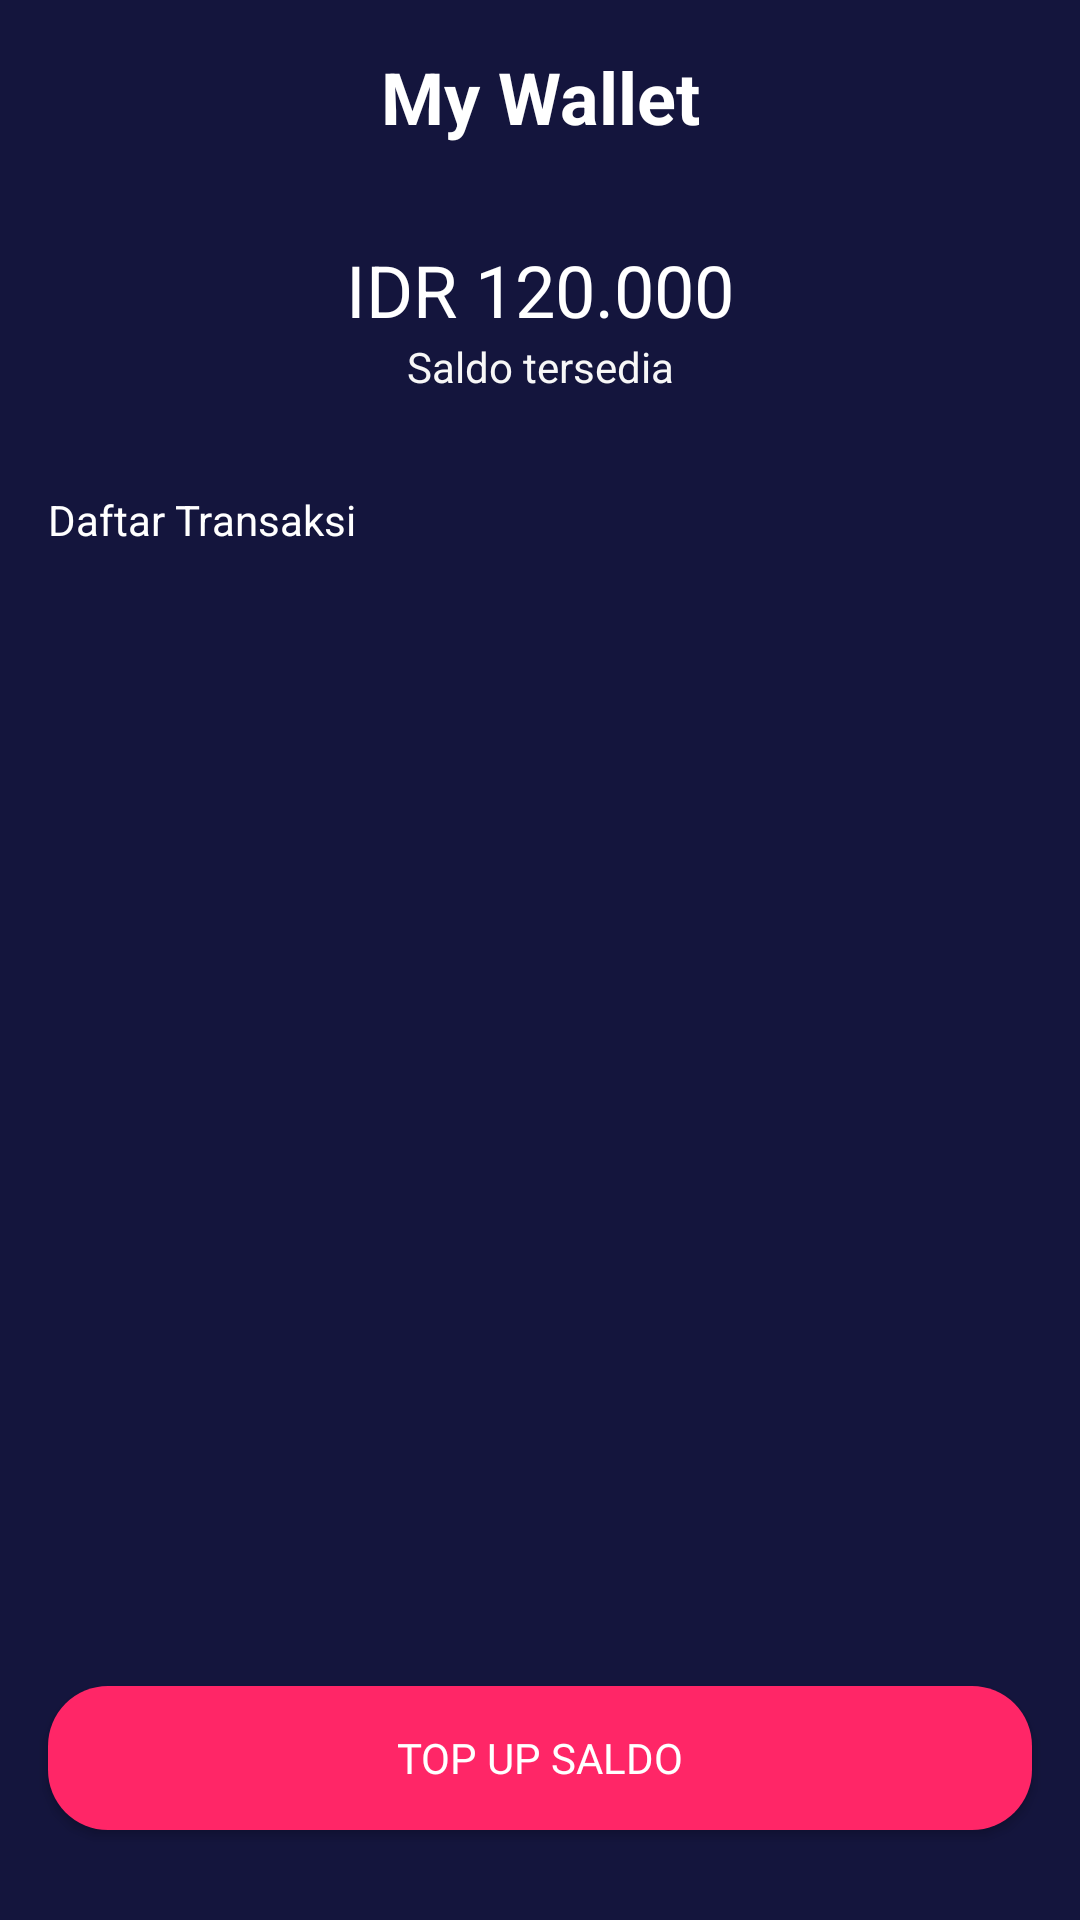

Write the Android layout XML for this screen, with the resource values it uses.
<!-- AndroidManifest.xml: application theme Theme.BWAMov -->
<!-- res/layout/activity_my_wallet.xml -->
<?xml version="1.0" encoding="utf-8"?>
<androidx.constraintlayout.widget.ConstraintLayout xmlns:android="http://schemas.android.com/apk/res/android"
    xmlns:app="http://schemas.android.com/apk/res-auto"
    xmlns:tools="http://schemas.android.com/tools"
    android:layout_width="match_parent"
    android:layout_height="match_parent"
    android:background="@color/colorBlue"
    tools:context=".sign.signup.SignUpActivity">

    <TextView
        android:id="@+id/textView"
        android:layout_width="0dp"
        android:layout_height="wrap_content"
        android:layout_marginStart="16dp"
        android:layout_marginTop="16dp"
        android:layout_marginEnd="16dp"
        android:gravity="center"
        android:text="@string/my_wallet"
        android:textColor="@color/colorWhite"
        android:textSize="24sp"
        android:textStyle="bold"
        app:layout_constraintEnd_toEndOf="parent"
        app:layout_constraintStart_toStartOf="parent"
        app:layout_constraintTop_toTopOf="parent" />

    <ImageView
        android:id="@+id/imageView3"
        android:layout_width="40dp"
        android:layout_height="40dp"
        android:layout_marginStart="16dp"
        android:layout_marginTop="16dp"
        app:layout_constraintStart_toStartOf="parent"
        app:layout_constraintTop_toTopOf="parent"
        app:srcCompat="@drawable/ic_arrow_back_white_24dp" />

    <TextView
        android:id="@+id/textView33"
        android:layout_width="wrap_content"
        android:layout_height="wrap_content"
        android:layout_marginTop="32dp"
        android:text="IDR 120.000"
        android:textColor="@color/colorWhite"
        android:textSize="24sp"
        app:layout_constraintEnd_toEndOf="parent"
        app:layout_constraintStart_toStartOf="parent"
        app:layout_constraintTop_toBottomOf="@+id/textView" />

    <TextView
        android:id="@+id/textView34"
        android:layout_width="wrap_content"
        android:layout_height="wrap_content"
        android:text="Saldo tersedia"
        android:textColor="@color/colorWhiteGrey"
        app:layout_constraintEnd_toEndOf="parent"
        app:layout_constraintStart_toStartOf="parent"
        app:layout_constraintTop_toBottomOf="@+id/textView33" />

    <TextView
        android:id="@+id/textView35"
        android:layout_width="wrap_content"
        android:layout_height="wrap_content"
        android:layout_marginStart="16dp"
        android:layout_marginTop="32dp"
        android:text="Daftar Transaksi"
        android:textColor="@color/colorWhite"
        app:layout_constraintStart_toStartOf="parent"
        app:layout_constraintTop_toBottomOf="@+id/textView34" />

    <androidx.recyclerview.widget.RecyclerView
        android:id="@+id/rv_transaksi"
        android:layout_width="0dp"
        android:layout_height="wrap_content"
        android:layout_marginStart="16dp"
        android:layout_marginEnd="16dp"
        app:layout_constraintEnd_toEndOf="parent"
        app:layout_constraintStart_toStartOf="parent"
        app:layout_constraintTop_toBottomOf="@+id/textView35"/>


    <Button
        android:id="@+id/btn_top_up"
        android:layout_width="0dp"
        android:layout_height="wrap_content"
        android:layout_marginStart="16dp"
        android:layout_marginEnd="16dp"
        android:layout_marginBottom="30dp"
        android:background="@drawable/shape_rectangle_pink"
        app:backgroundTint="@color/colorPink"
        android:fontFamily="@font/montserrat"
        android:text="Top up saldo"
        android:textColor="@color/colorWhite"
        app:layout_constraintBottom_toBottomOf="parent"
        app:layout_constraintEnd_toEndOf="parent"
        app:layout_constraintStart_toStartOf="parent" />


</androidx.constraintlayout.widget.ConstraintLayout>
<!-- resources referenced by this layout -->
<resources>
  <color name="colorBlue">#14153D</color>
  <color name="colorPink">#FF2667</color>
  <color name="colorWhite">#FFFFFF</color>
  <color name="colorWhiteGrey">#F7F7F7</color>
  <!-- drawable shape_rectangle_pink (drawable) -->
  <?xml version="1.0" encoding="utf-8"?>
  <shape xmlns:android="http://schemas.android.com/apk/res/android"
      xmlns:app="http://schemas.android.com/apk/res-auto"
      android:shape="rectangle">
  
  
      <solid android:color="@color/colorPink"/>
  
  
      <corners android:radius="20dp"/>
  
  </shape>
  <string name="my_wallet">My Wallet</string>
  <style name="Theme.BWAMov" parent="Theme.MaterialComponents.DayNight.NoActionBar">
          
          <item name="colorPrimary">@color/purple_500</item>
          <item name="colorPrimaryVariant">@color/purple_700</item>
          <item name="colorOnPrimary">@color/white</item>
          
          <item name="colorSecondary">@color/teal_200</item>
          <item name="colorSecondaryVariant">@color/teal_700</item>
          <item name="colorOnSecondary">@color/black</item>
          
          <item name="android:statusBarColor">?attr/colorPrimaryVariant</item>
          
      </style>
  <color name="purple_500">#FF6200EE</color>
  <color name="purple_700">#FF3700B3</color>
  <color name="white">#FFFFFFFF</color>
  <color name="teal_200">#FF03DAC5</color>
  <color name="teal_700">#FF018786</color>
  <color name="black">#FF000000</color>
</resources>
